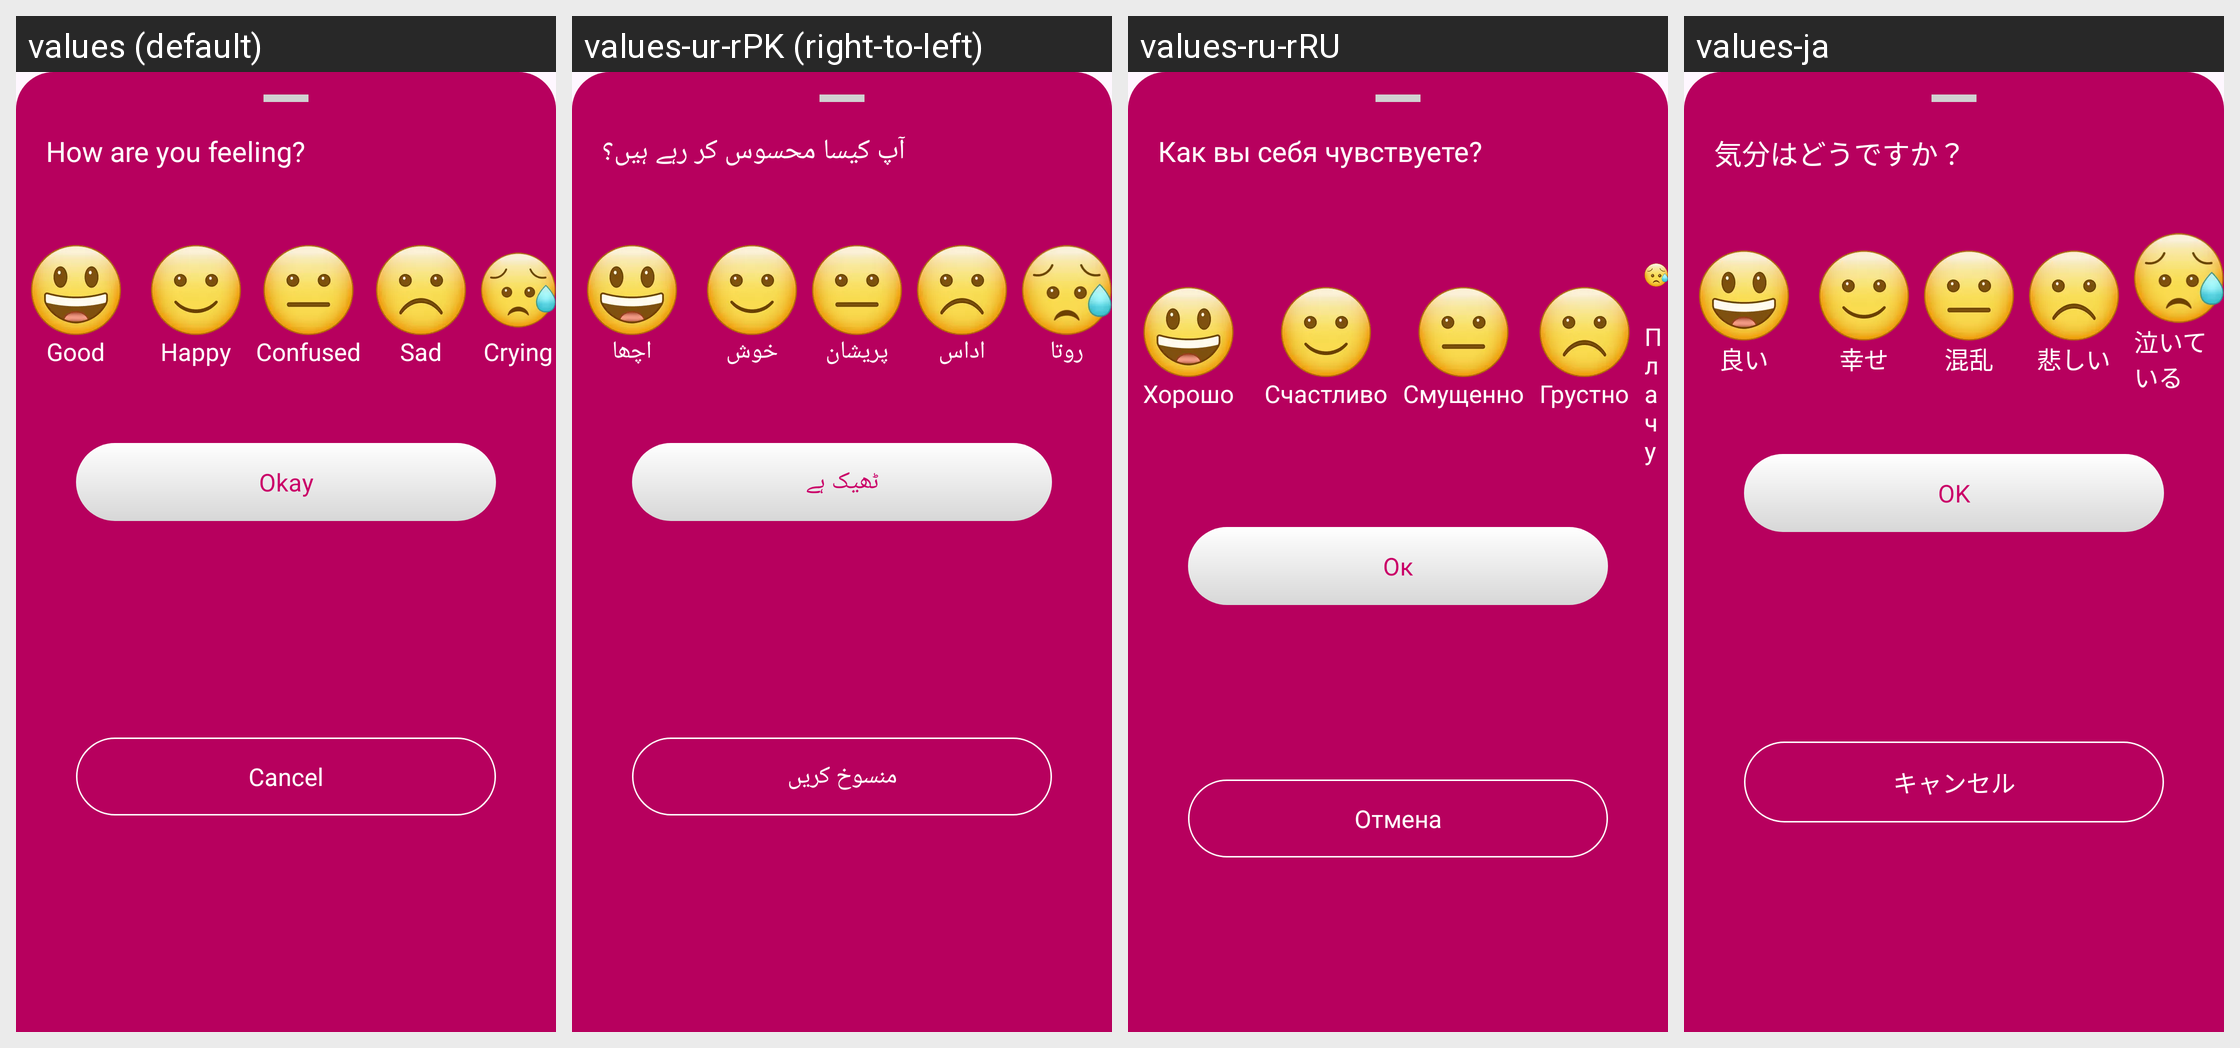

Here is an Android app screen in its default locale and in the app's own translations. Write out the translated-string differences for the strings that appear on this screen.
Android screen res/layout/mood_layout.xml rendered under 4 locales, left to right: values (default), values-ur-rPK (right-to-left), values-ru-rRU, values-ja. Device: Nexus 5 (rendered at 1080×1920; each locale shown at half size, 540×960, under a caption strip naming it); theme Theme.DailyDairy.
Other locales in the repository, not shown: values-de-rBE, values-es-rES, values-fr-rFR, values-ko-rKP, values-nl-rBE, values-pt-rPT, values-tr-rTR, values-zh-rCN.
Strings drawn on this screen, with the default value and each locale's value (text and hints the layout hard-codes, and strings that could not be matched under every locale, appear in the picture but are not listed):

how_are_you_feeling
  values: How are you feeling?
  values-ur-rPK: آپ کیسا محسوس کر رہے ہیں؟
  values-ru-rRU: Как вы себя чувствуете?
  values-ja: 気分はどうですか？

good
  values: Good
  values-ur-rPK: اچھا
  values-ru-rRU: Хорошо
  values-ja: 良い

happy
  values: Happy
  values-ur-rPK: خوش
  values-ru-rRU: Счастливо
  values-ja: 幸せ

confused
  values: Confused
  values-ur-rPK: پریشان
  values-ru-rRU: Смущенно
  values-ja: 混乱

sad
  values: Sad
  values-ur-rPK: اداس
  values-ru-rRU: Грустно
  values-ja: 悲しい

crying
  values: Crying
  values-ur-rPK: روتا
  values-ru-rRU: Плачу
  values-ja: 泣いている

okay
  values: Okay
  values-ur-rPK: ٹھیک ہے
  values-ru-rRU: Ок
  values-ja: OK

cancel
  values: Cancel
  values-ur-rPK: منسوخ کریں
  values-ru-rRU: Отмена
  values-ja: キャンセル
